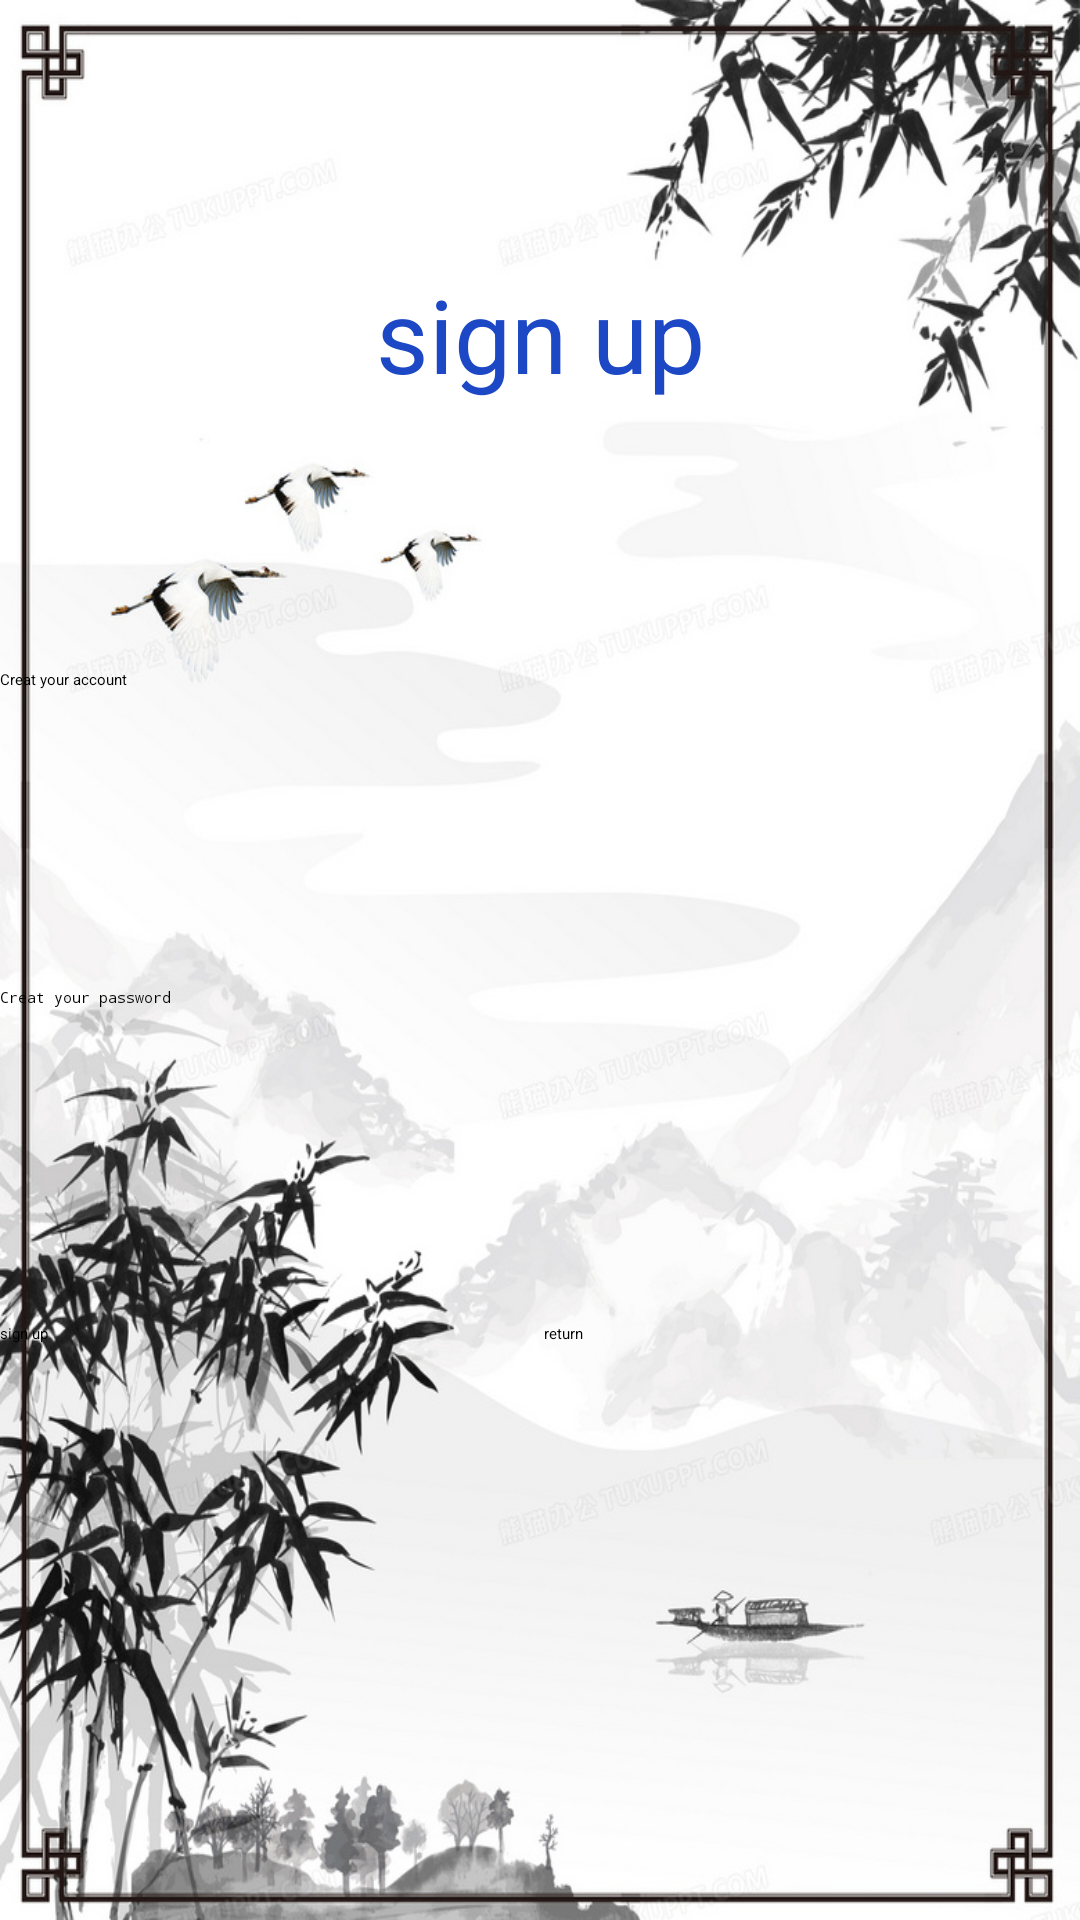

This screen was rendered from an Android layout file. Write that file and the resources it references.
<!-- AndroidManifest.xml: application theme Theme.MyApplication -->
<!-- res/layout/register.xml -->
<?xml version="1.0" encoding="utf-8"?>
<LinearLayout xmlns:android="http://schemas.android.com/apk/res/android"
    android:layout_width="match_parent"
    android:layout_height="match_parent"
    android:background="@drawable/register"
    android:orientation="vertical">

    <TextView
        android:id="@+id/textView2"
        android:layout_width="match_parent"
        android:layout_height="223dp"
        android:gravity="center"
        android:text="@string/sign_up"
        android:textColor="#1D48C5"
        android:textSize="34sp" />

    <EditText
        android:id="@+id/yonghu"
        android:layout_width="match_parent"
        android:layout_height="106dp"
        android:ems="10"
        android:hint="Creat your account"
        android:inputType="textPersonName" />

    <EditText
        android:id="@+id/mima"
        android:layout_width="match_parent"
        android:layout_height="112dp"
        android:ems="10"
        android:hint="Creat your password "
        android:inputType="numberPassword" />

    <LinearLayout
        android:layout_width="match_parent"
        android:layout_height="match_parent"
        android:orientation="horizontal">

        <Button
            android:id="@+id/reg"
            android:layout_width="wrap_content"
            android:layout_height="wrap_content"
            android:layout_weight="1"
            android:text="sign up" />

        <Button
            android:id="@+id/back"
            android:layout_width="wrap_content"
            android:layout_height="wrap_content"
            android:layout_weight="1"
            android:text="return" />

    </LinearLayout>
</LinearLayout>
<!-- resources referenced by this layout -->
<resources>
  <!-- drawable register: jpg bitmap (drawable, 199176 bytes) -->
  <string name="sign_up">sign up</string>
  <style name="Theme.MyApplication" parent="Theme.MaterialComponents.DayNight.NoActionBar">
          
          <item name="colorPrimary">@color/purple_200</item>
          <item name="colorPrimaryVariant">@color/purple_700</item>
          <item name="colorOnPrimary">@color/black</item>
          
          <item name="colorSecondary">@color/teal_200</item>
          <item name="colorSecondaryVariant">@color/teal_200</item>
          <item name="colorOnSecondary">@color/black</item>
          
          <item name="android:statusBarColor">?attr/colorPrimaryVariant</item>
          
      </style>
  <color name="purple_200">#FFBB86FC</color>
  <color name="purple_700">#FF3700B3</color>
  <color name="black">#0E0D0D</color>
  <color name="teal_200">#FF03DAC5</color>
</resources>
